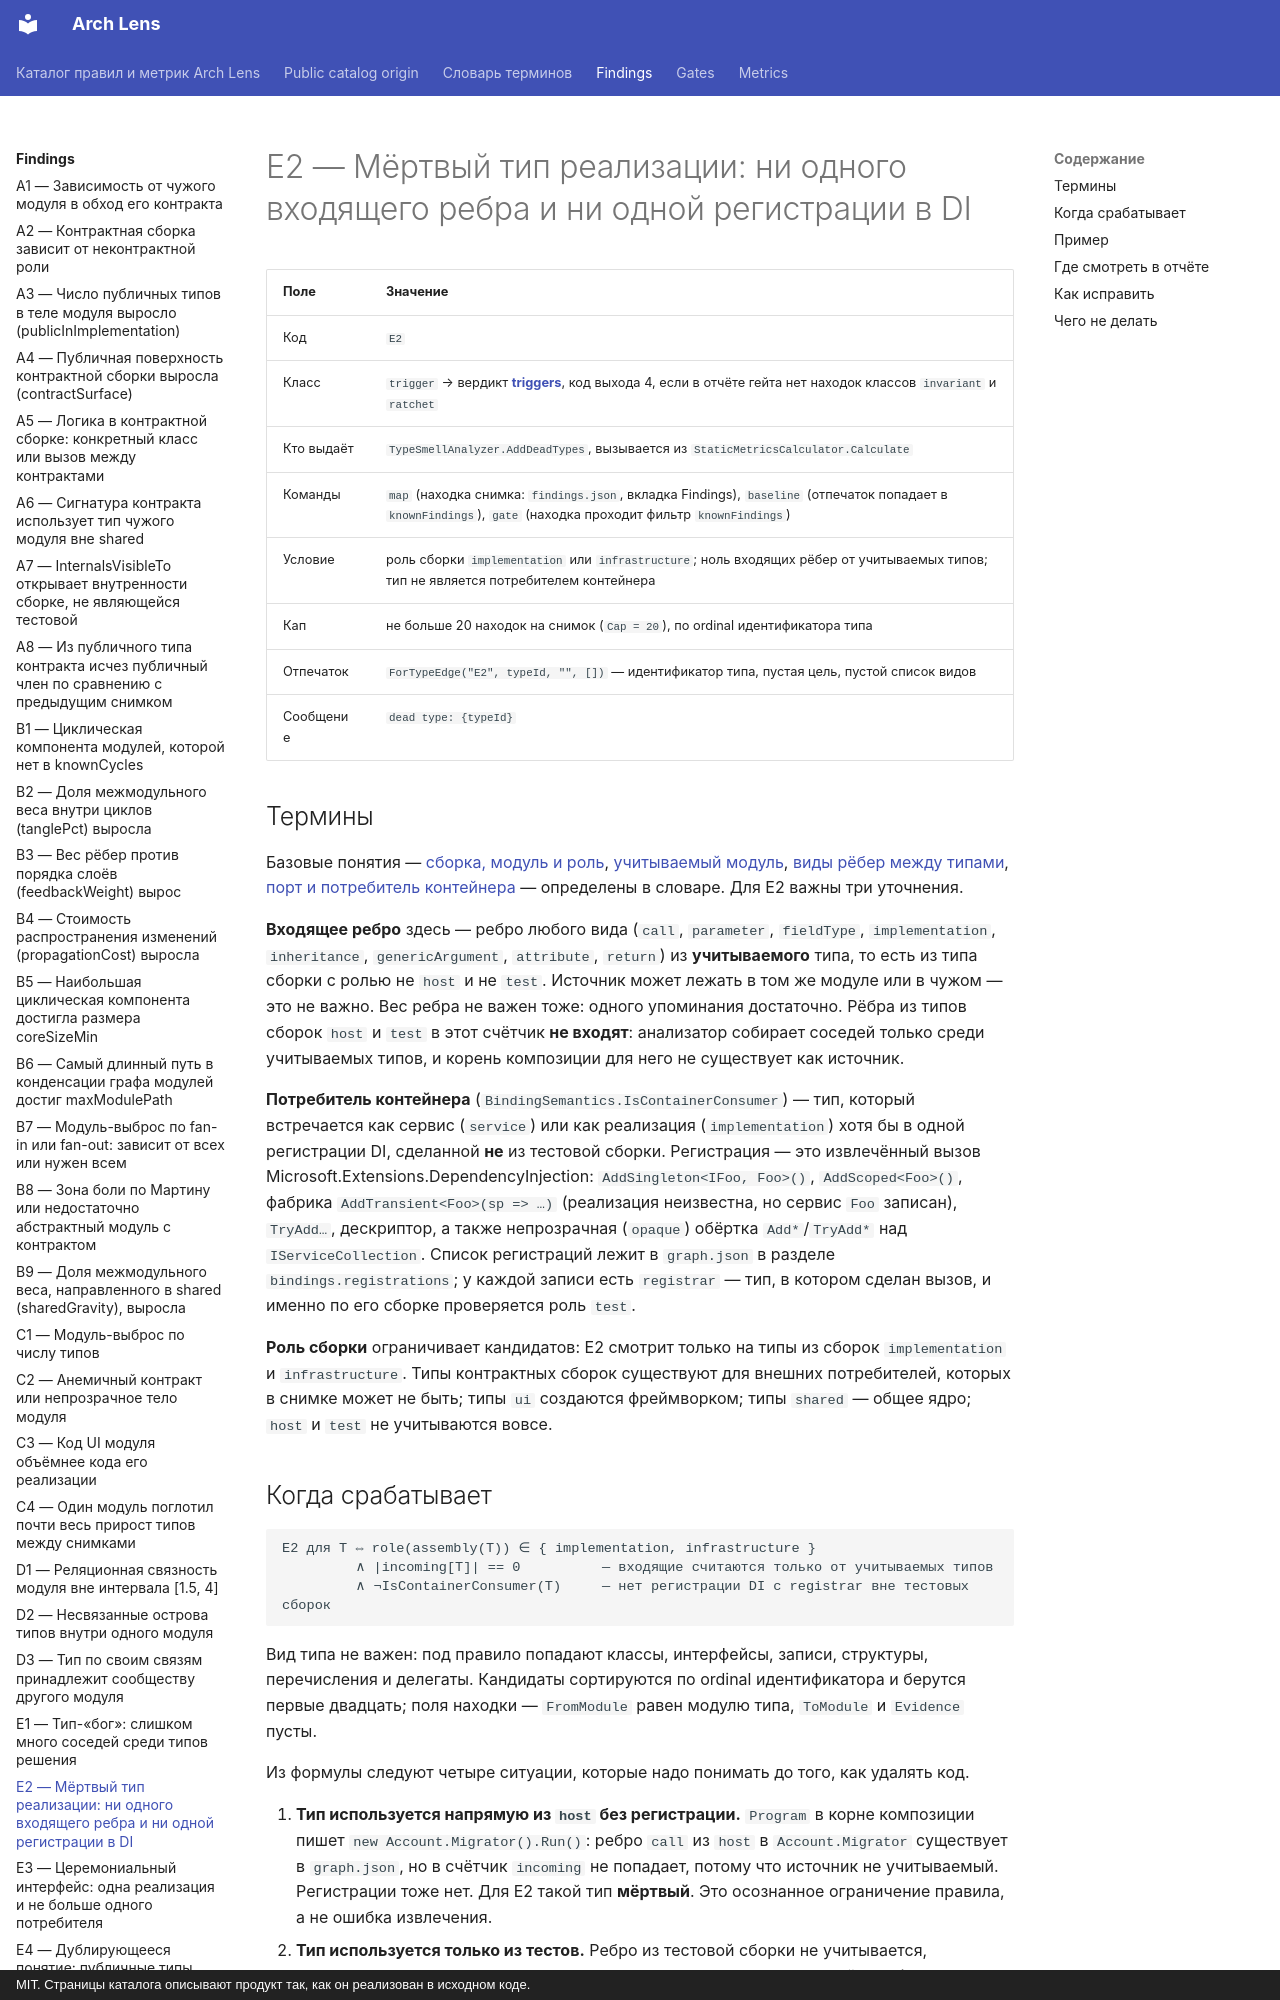

repository: dkharevichinn/arch-lens-docs · page: findings/E2/index.html · generator: mkdocs · copyright: MIT. Страницы каталога описывают продукт так, как он реализован в исходном коде.

# E2 — Мёртвый тип реализации: ни одного входящего ребра и ни одной регистрации в DI

| Поле | Значение |
|---|---|
| Код | `E2` |
| Класс | `trigger` → вердикт **[triggers](../gates/triggers.md)**, код выхода 4, если в отчёте гейта нет находок классов `invariant` и `ratchet` |
| Кто выдаёт | `TypeSmellAnalyzer.AddDeadTypes`, вызывается из `StaticMetricsCalculator.Calculate` |
| Команды | `map` (находка снимка: `findings.json`, вкладка Findings), `baseline` (отпечаток попадает в `knownFindings`), `gate` (находка проходит фильтр `knownFindings`) |
| Условие | роль сборки `implementation` или `infrastructure`; ноль входящих рёбер от учитываемых типов; тип не является потребителем контейнера |
| Кап | не больше 20 находок на снимок (`Cap = 20`), по ordinal идентификатора типа |
| Отпечаток | `ForTypeEdge("E2", typeId, "", [])` — идентификатор типа, пустая цель, пустой список видов |
| Сообщение | `dead type: {typeId}` |

## Термины

Базовые понятия — [сборка, модуль и роль](../glossary.md#module), [учитываемый модуль](../glossary.md#scored), [виды рёбер между типами](../glossary.md#edge-kinds), [порт и потребитель контейнера](../glossary.md#binding-edge) — определены в словаре. Для E2 важны три уточнения.

**Входящее ребро** здесь — ребро любого вида (`call`, `parameter`, `fieldType`, `implementation`, `inheritance`, `genericArgument`, `attribute`, `return`) из **учитываемого** типа, то есть из типа сборки с ролью не `host` и не `test`. Источник может лежать в том же модуле или в чужом — это не важно. Вес ребра не важен тоже: одного упоминания достаточно. Рёбра из типов сборок `host` и `test` в этот счётчик **не входят**: анализатор собирает соседей только среди учитываемых типов, и корень композиции для него не существует как источник.

**Потребитель контейнера** (`BindingSemantics.IsContainerConsumer`) — тип, который встречается как сервис (`service`) или как реализация (`implementation`) хотя бы в одной регистрации DI, сделанной **не** из тестовой сборки. Регистрация — это извлечённый вызов Microsoft.Extensions.DependencyInjection: `AddSingleton<IFoo, Foo>()`, `AddScoped<Foo>()`, фабрика `AddTransient<Foo>(sp => …)` (реализация неизвестна, но сервис `Foo` записан), `TryAdd…`, дескриптор, а также непрозрачная (`opaque`) обёртка `Add*`/`TryAdd*` над `IServiceCollection`. Список регистраций лежит в `graph.json` в разделе `bindings.registrations`; у каждой записи есть `registrar` — тип, в котором сделан вызов, и именно по его сборке проверяется роль `test`.

**Роль сборки** ограничивает кандидатов: E2 смотрит только на типы из сборок `implementation` и `infrastructure`. Типы контрактных сборок существуют для внешних потребителей, которых в снимке может не быть; типы `ui` создаются фреймворком; типы `shared` — общее ядро; `host` и `test` не учитываются вовсе.
